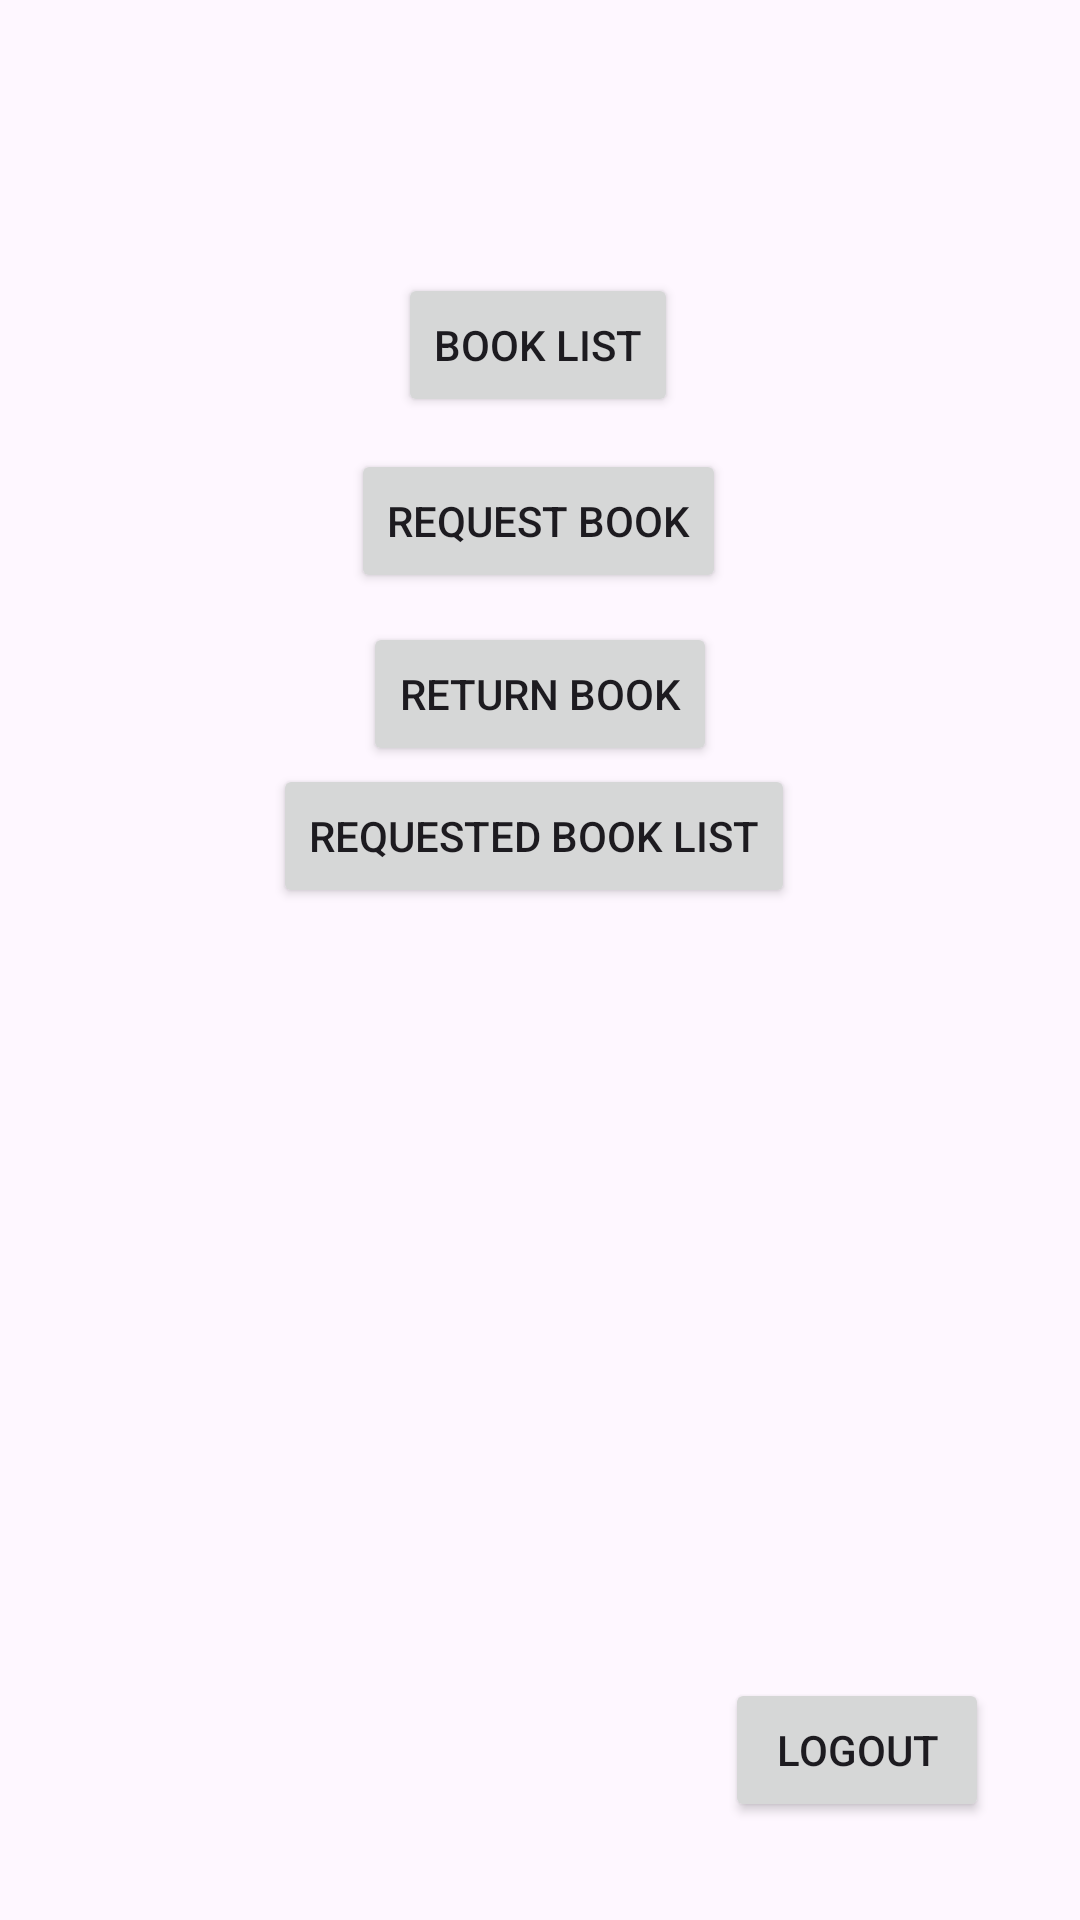

Produce the Android XML layout that renders to this screen, including the resource entries it uses.
<!-- AndroidManifest.xml: application theme Theme.Material3.Light -->
<!-- res/layout/activity_user_dashboard.xml -->
<?xml version="1.0" encoding="utf-8"?>
<androidx.constraintlayout.widget.ConstraintLayout xmlns:android="http://schemas.android.com/apk/res/android"
    xmlns:app="http://schemas.android.com/apk/res-auto"
    xmlns:tools="http://schemas.android.com/tools"
    android:layout_width="match_parent"
    android:layout_height="match_parent"
    tools:context=".UserDashboardActivity">

    <Button
        android:id="@+id/see_book_list"
        android:layout_width="wrap_content"
        android:layout_height="wrap_content"
        android:layout_marginTop="80dp"
        android:text="Book List"
        app:layout_constraintBottom_toTopOf="@+id/request_button"
        app:layout_constraintEnd_toEndOf="parent"
        app:layout_constraintHorizontal_bias="0.498"
        app:layout_constraintStart_toStartOf="parent"
        app:layout_constraintTop_toTopOf="parent" />


    <Button
        android:id="@+id/request_button"
        android:layout_width="wrap_content"
        android:layout_height="wrap_content"
        android:layout_marginTop="140dp"
        android:text="Request Book"
        app:layout_constraintBottom_toTopOf="@+id/return_button"
        app:layout_constraintEnd_toEndOf="parent"
        app:layout_constraintHorizontal_bias="0.498"
        app:layout_constraintStart_toStartOf="parent"
        app:layout_constraintTop_toBottomOf="@+id/see_book_list"
        app:layout_constraintTop_toTopOf="parent" />

    <Button
        android:id="@+id/return_button"
        android:layout_width="wrap_content"
        android:layout_height="wrap_content"
        android:layout_marginTop="208dp"
        android:text="Return Book"
        app:layout_constraintBottom_toTopOf="@+id/requested_book_list"
        app:layout_constraintEnd_toEndOf="parent"
        app:layout_constraintStart_toStartOf="parent"
        app:layout_constraintTop_toBottomOf="@+id/request_button"
        app:layout_constraintTop_toTopOf="parent" />

    <Button
        android:id="@+id/requested_book_list"
        android:layout_width="wrap_content"
        android:layout_height="wrap_content"
        android:text="Requested Book List"
        app:layout_constraintBottom_toBottomOf="parent"
        app:layout_constraintEnd_toEndOf="parent"
        app:layout_constraintHorizontal_bias="0.49"
        app:layout_constraintStart_toStartOf="parent"
        app:layout_constraintTop_toBottomOf="@+id/return_button"
        app:layout_constraintTop_toTopOf="parent"
        app:layout_constraintVertical_bias="0.43" />

    <Button
        android:id="@+id/btn_logout"
        android:layout_width="wrap_content"
        android:layout_height="wrap_content"
        android:text="@string/logout"
        app:layout_constraintBottom_toBottomOf="parent"
        app:layout_constraintEnd_toEndOf="parent"
        app:layout_constraintHorizontal_bias="0.889"
        app:layout_constraintStart_toStartOf="parent"
        app:layout_constraintTop_toTopOf="parent"
        app:layout_constraintVertical_bias="0.945" />


</androidx.constraintlayout.widget.ConstraintLayout>
<!-- resources referenced by this layout -->
<resources>
  <string name="logout">Logout</string>
</resources>
